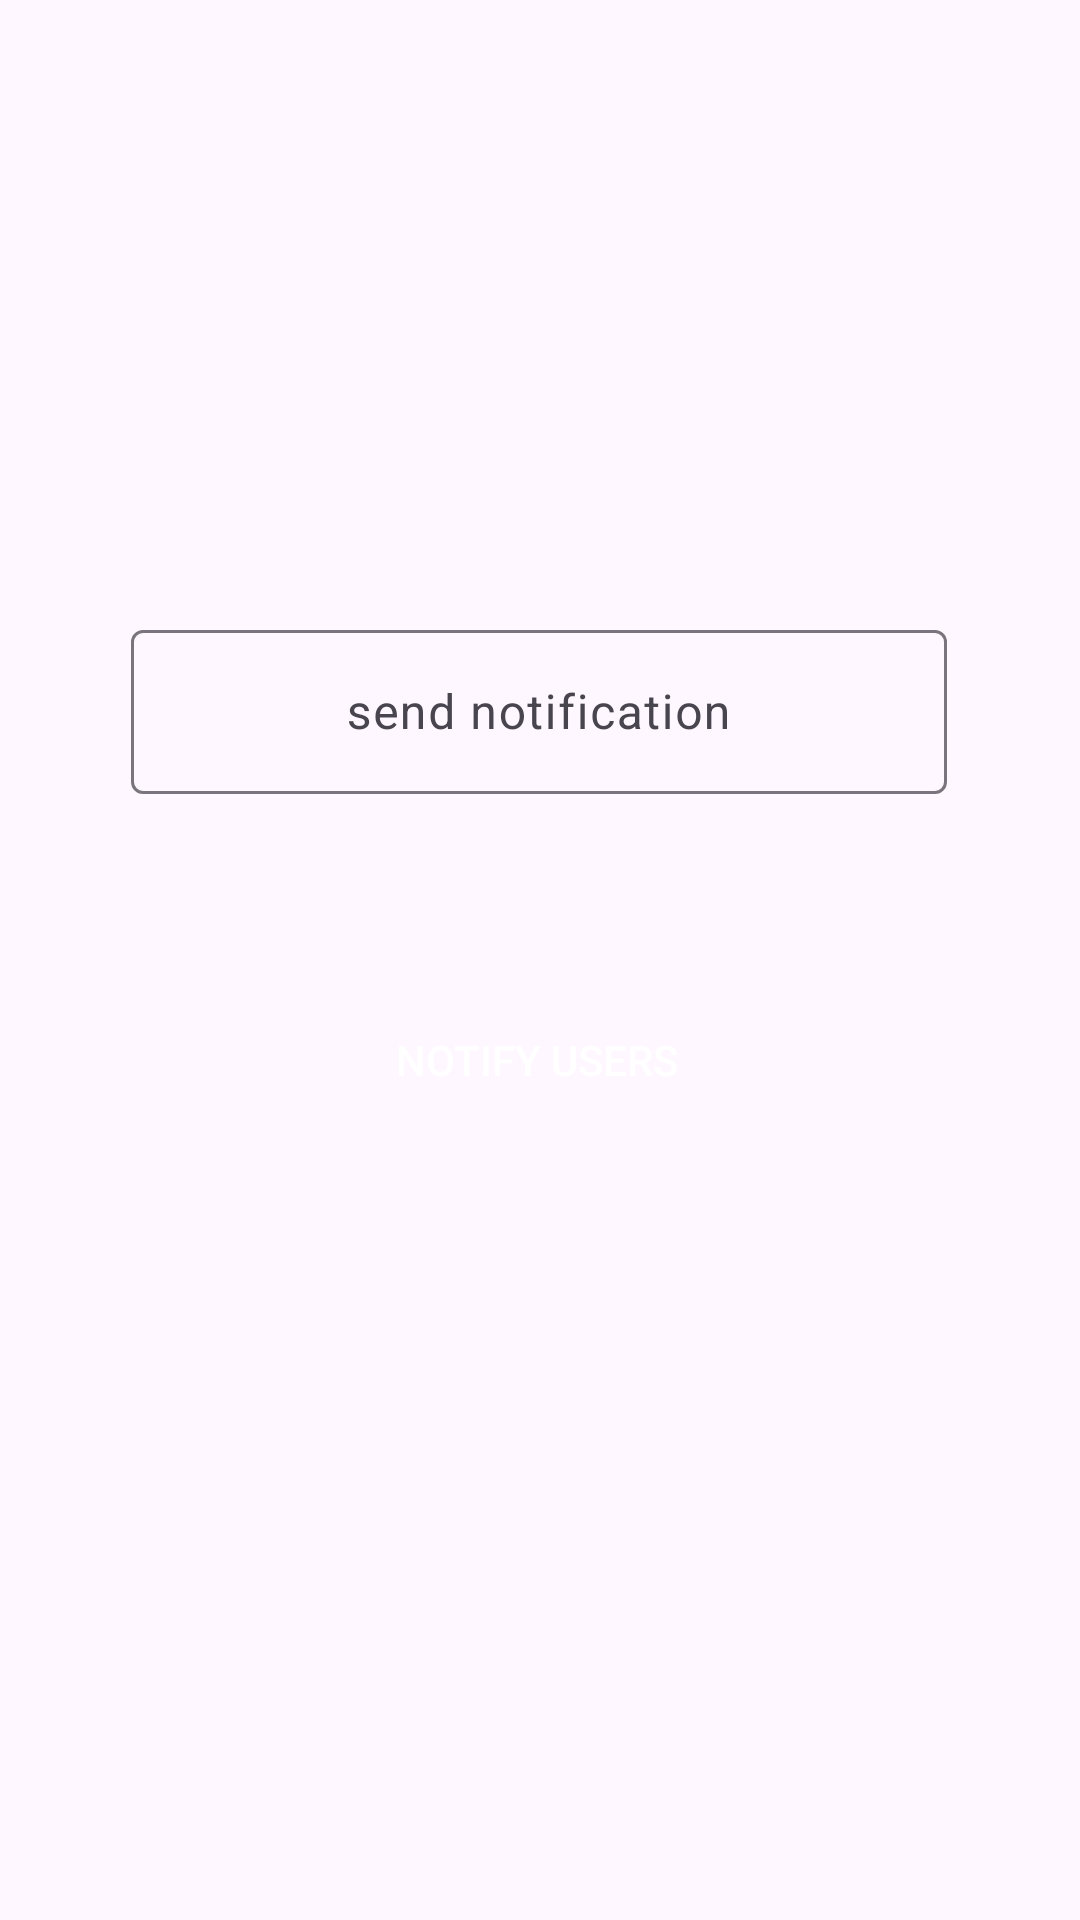

This screen was rendered from an Android layout file. Write that file and the resources it references.
<!-- AndroidManifest.xml: application theme Theme.EventAppTest2 -->
<!-- res/layout/organizer_event_notification.xml -->
<?xml version="1.0" encoding="utf-8"?>
<androidx.constraintlayout.widget.ConstraintLayout xmlns:android="http://schemas.android.com/apk/res/android"
    xmlns:app="http://schemas.android.com/apk/res-auto"
    xmlns:tools="http://schemas.android.com/tools"
    android:layout_width="match_parent"
    android:layout_height="match_parent">

    <androidx.appcompat.widget.AppCompatButton
        android:id="@+id/OrganizerNotifyBtn"
        android:layout_width="273dp"
        android:layout_height="49dp"
        android:layout_marginBottom="152dp"
        android:background="@drawable/roundedbuttonstyle"
        android:backgroundTint="@color/purple"
        android:drawableEnd="@drawable/ic_buttonarrow"
        android:drawablePadding="8dp"
        android:text="Notify Users"
        android:textAlignment="center"
        android:textColor="@android:color/white"
        app:layout_constraintBottom_toBottomOf="parent"
        app:layout_constraintEnd_toEndOf="parent"
        app:layout_constraintHorizontal_bias="0.492"
        app:layout_constraintStart_toStartOf="parent"
        app:layout_constraintTop_toBottomOf="@+id/OrganizerNotifyInputTextLayout"
        app:layout_constraintVertical_bias="0.367" />

    <com.google.android.material.textfield.TextInputLayout
        android:id="@+id/OrganizerNotifyInputTextLayout"
        android:layout_width="272dp"
        android:layout_height="60dp"
        app:layout_constraintBottom_toBottomOf="parent"
        app:layout_constraintEnd_toEndOf="parent"
        app:layout_constraintHorizontal_bias="0.496"
        app:layout_constraintStart_toStartOf="parent"
        app:layout_constraintTop_toTopOf="parent"
        app:layout_constraintVertical_bias="0.353">

        <com.google.android.material.textfield.TextInputEditText
            android:id="@+id/OrganizerNotifyEditText"
            android:layout_width="match_parent"
            android:layout_height="wrap_content"
            android:gravity="center"
            android:hint="send notification" />
    </com.google.android.material.textfield.TextInputLayout>


</androidx.constraintlayout.widget.ConstraintLayout>
<!-- resources referenced by this layout -->
<resources>
  <color name="purple">#5669FF</color>
  <style name="Theme.EventAppTest2" parent="Base.Theme.EventAppTest2" />
  <style name="Base.Theme.EventAppTest2" parent="Theme.Material3.DayNight.NoActionBar">
          
          
      </style>
</resources>
